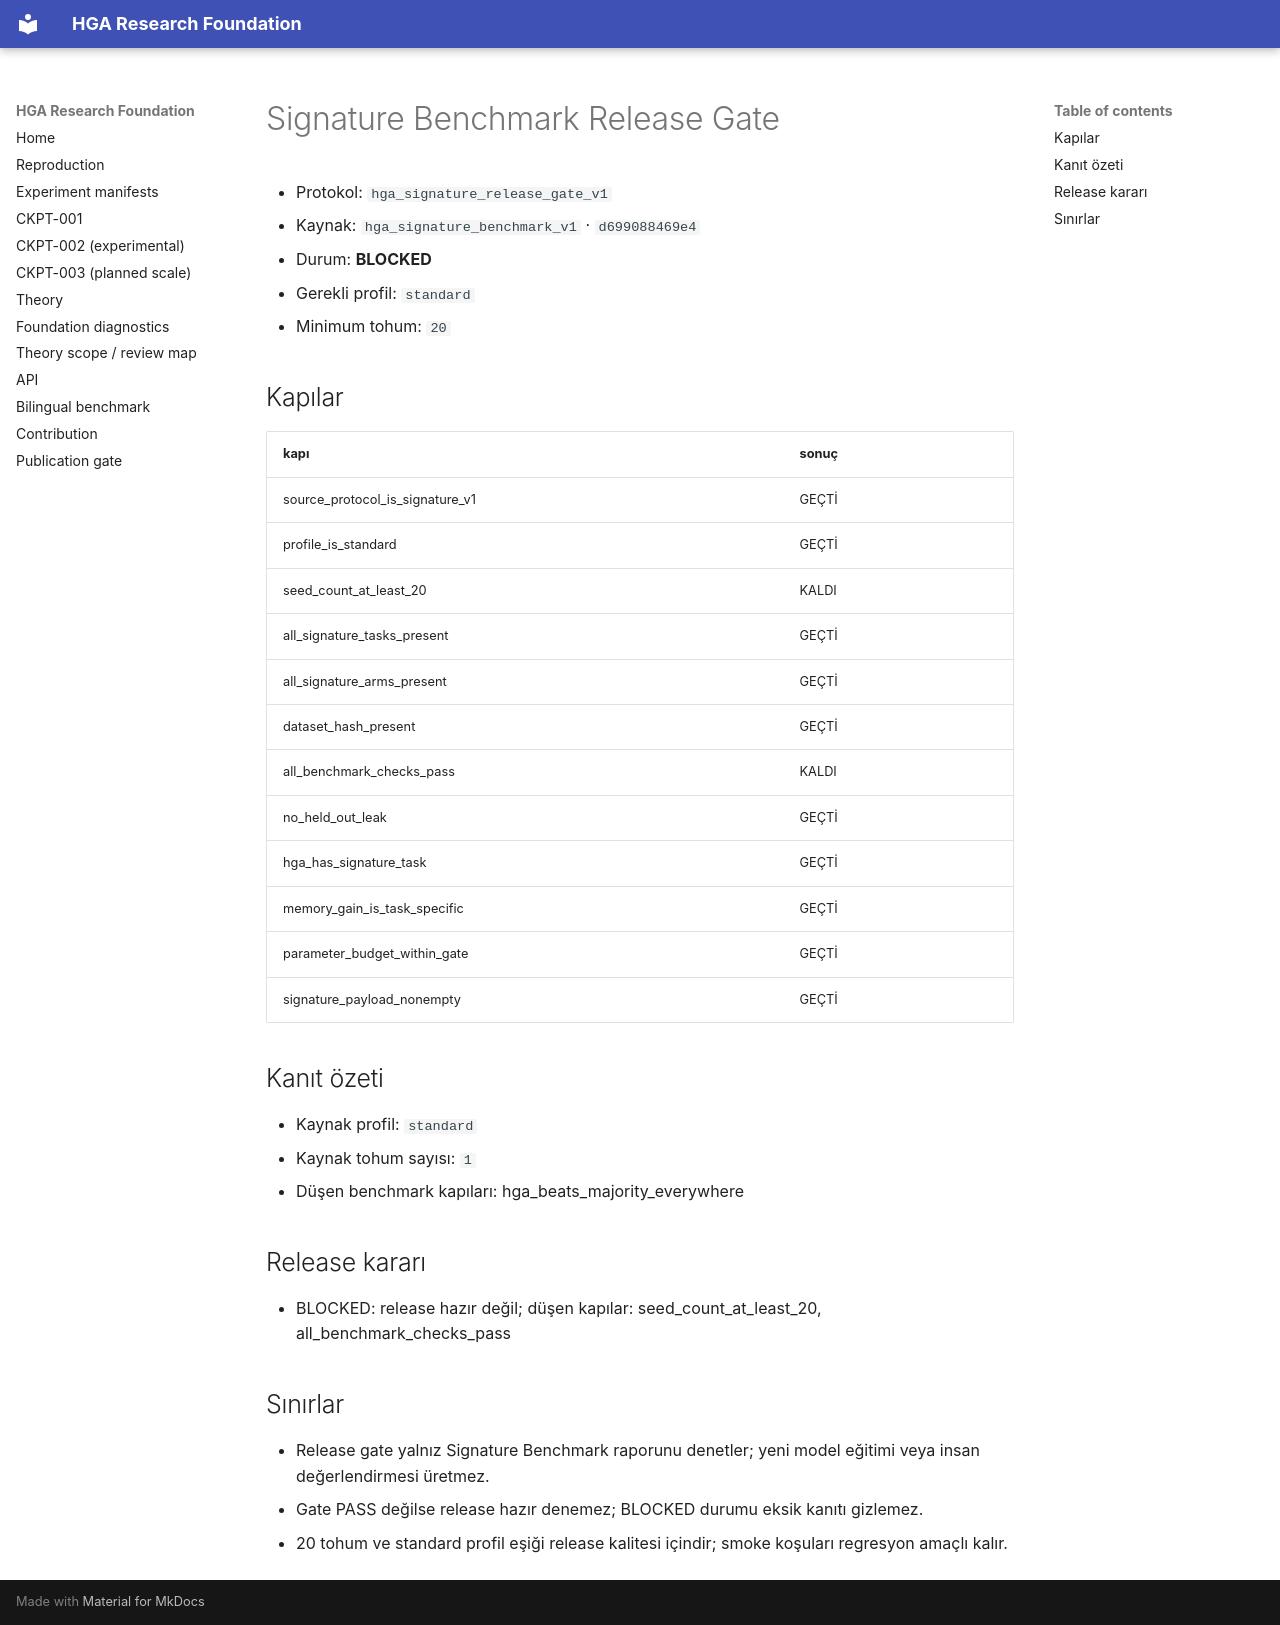

repository: arreasonn-jpg/hiper_geometrik_ai · page: SIGNATURE_RELEASE_GATE/index.html · generator: mkdocs

# Signature Benchmark Release Gate

- Protokol: `hga_signature_release_gate_v1`
- Kaynak: `hga_signature_benchmark_v1` · `d699088469e4`
- Durum: **BLOCKED**
- Gerekli profil: `standard`
- Minimum tohum: `20`

## Kapılar

| kapı | sonuç |
|---|---|
| source_protocol_is_signature_v1 | GEÇTİ |
| profile_is_standard | GEÇTİ |
| seed_count_at_least_20 | KALDI |
| all_signature_tasks_present | GEÇTİ |
| all_signature_arms_present | GEÇTİ |
| dataset_hash_present | GEÇTİ |
| all_benchmark_checks_pass | KALDI |
| no_held_out_leak | GEÇTİ |
| hga_has_signature_task | GEÇTİ |
| memory_gain_is_task_specific | GEÇTİ |
| parameter_budget_within_gate | GEÇTİ |
| signature_payload_nonempty | GEÇTİ |

## Kanıt özeti

- Kaynak profil: `standard`
- Kaynak tohum sayısı: `1`
- Düşen benchmark kapıları: hga_beats_majority_everywhere

## Release kararı

- BLOCKED: release hazır değil; düşen kapılar: seed_count_at_least_20, all_benchmark_checks_pass

## Sınırlar

- Release gate yalnız Signature Benchmark raporunu denetler; yeni model eğitimi veya insan değerlendirmesi üretmez.
- Gate PASS değilse release hazır denemez; BLOCKED durumu eksik kanıtı gizlemez.
- 20 tohum ve standard profil eşiği release kalitesi içindir; smoke koşuları regresyon amaçlı kalır.
